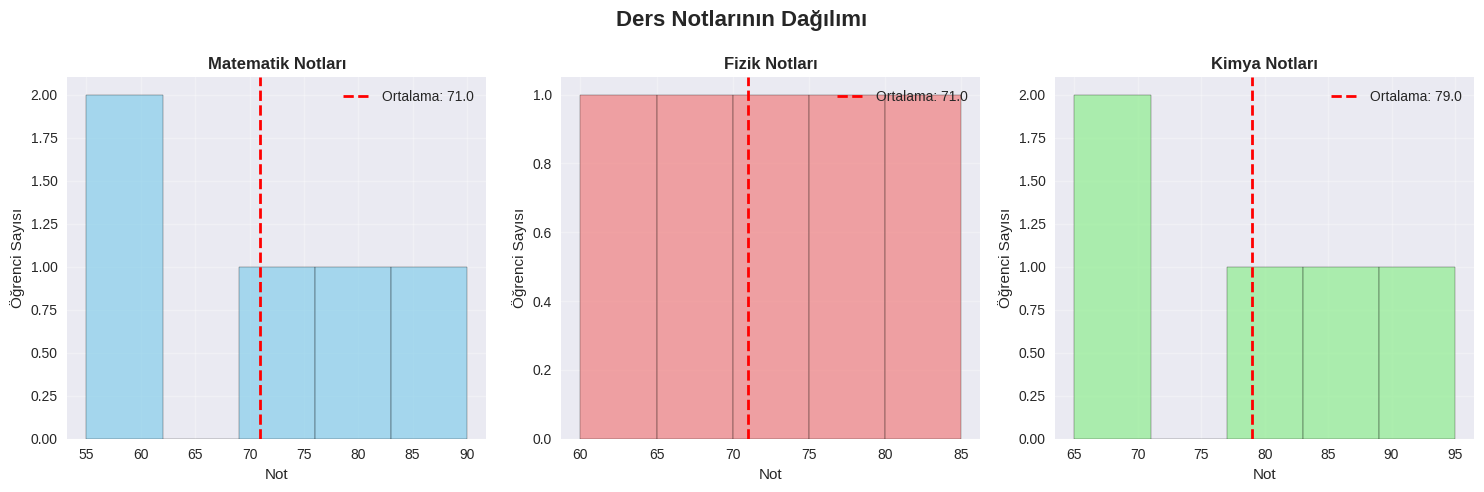
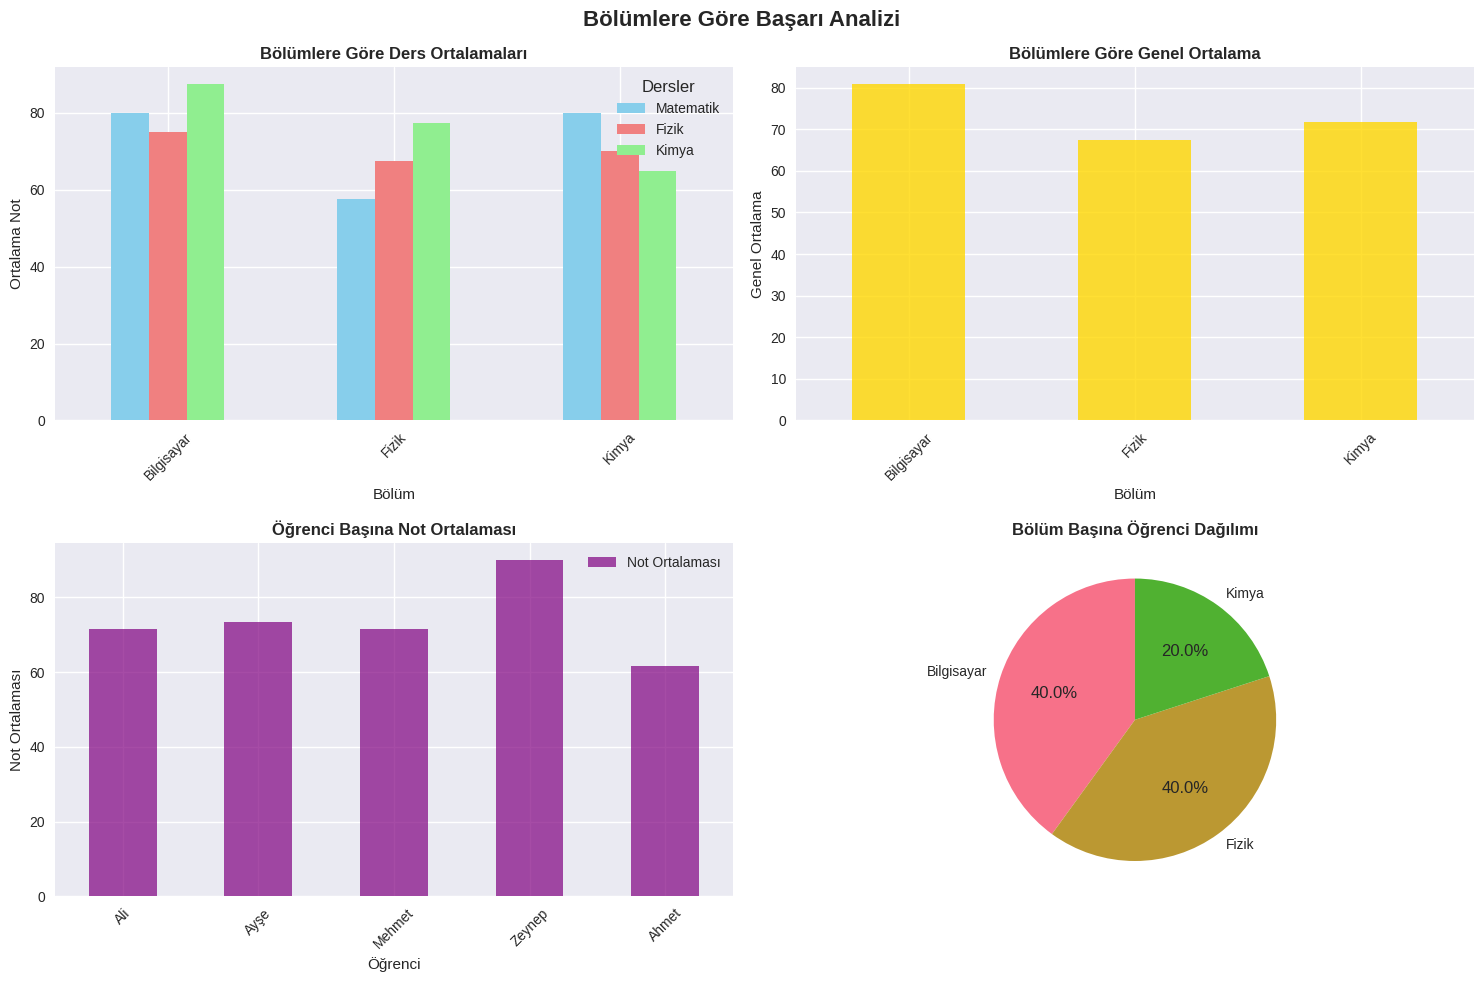
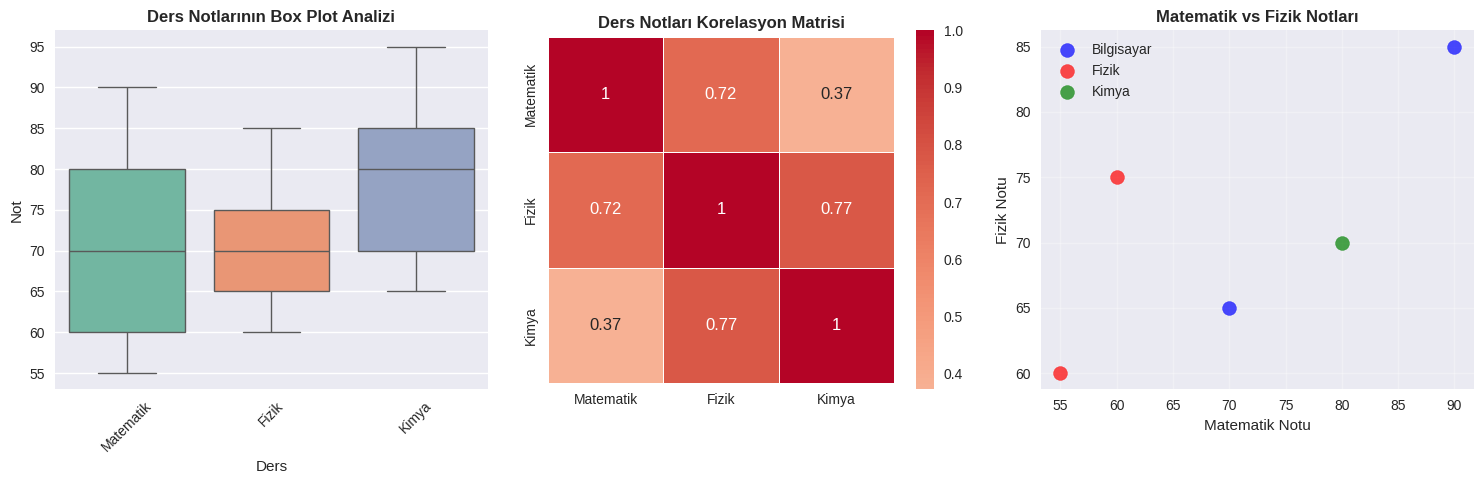

Here is the Python script that generated these plots, in order:
# Gerekli kütüphaneleri import edelim
import numpy as np
import pandas as pd
import matplotlib.pyplot as plt
import seaborn as sns
from scipy import stats

# Görselleştirme ayarları
plt.style.use('seaborn-v0_8')
sns.set_palette("husl")
plt.rcParams['figure.figsize'] = (10, 6)
plt.rcParams['font.size'] = 12

print("Kütüphaneler başarıyla yüklendi!")


# 5x5 boyutunda rastgele matris oluşturma (0-100 arası tam sayılar)
np.random.seed(42)  # Tekrarlanabilir sonuçlar için
matrix = np.random.randint(0, 101, size=(5, 5))

print("5x5 Rastgele Matris:")
print(matrix)
print(f"\nMatris boyutu: {matrix.shape}")
print(f"Matris tipi: {matrix.dtype}")


# Matris istatistikleri
print("=== MATRIS İSTATİSTİKLERİ ===")
print(f"Ortalama: {np.mean(matrix):.2f}")
print(f"Standart Sapma: {np.std(matrix):.2f}")
print(f"Varyans: {np.var(matrix):.2f}")
print(f"En büyük değer: {np.max(matrix)}")
print(f"En küçük değer: {np.min(matrix)}")

# Köşegen elemanları ve toplamı
diagonal = np.diag(matrix)
print(f"\nKöşegen elemanları: {diagonal}")
print(f"Köşegen elemanlarının toplamı: {np.sum(diagonal)}")

# Ek istatistikler
print(f"\n=== EK İSTATİSTİKLER ===")
print(f"Medyan: {np.median(matrix):.2f}")
print(f"Çeyrekler arası aralık (IQR): {np.percentile(matrix, 75) - np.percentile(matrix, 25):.2f}")
print(f"Toplam: {np.sum(matrix)}")
print(f"Eleman sayısı: {matrix.size}")


# 1000 öğrencinin sınav puanlarını simüle etme (normal dağılım)
np.random.seed(123)  # Tekrarlanabilir sonuçlar için

# Normal dağılımdan 1000 öğrenci puanı (ortalama=65, standart sapma=15)
# 0-100 arasında sınırlandırılmış
mean_score = 65
std_score = 15
n_students = 1000

# Normal dağılımdan puanlar üret
raw_scores = np.random.normal(mean_score, std_score, n_students)

# 0-100 arasında sınırlandır
exam_scores = np.clip(raw_scores, 0, 100)

print(f"1000 öğrencinin sınav puanları simüle edildi.")
print(f"İlk 10 puan: {exam_scores[:10]}")
print(f"Son 10 puan: {exam_scores[-10:]}")


# Sınav puanları istatistikleri
print("=== SINAV PUANLARI İSTATİSTİKLERİ ===")
print(f"Ortalama: {np.mean(exam_scores):.2f}")
print(f"Medyan: {np.median(exam_scores):.2f}")
print(f"Standart Sapma: {np.std(exam_scores):.2f}")
print(f"En yüksek puan: {np.max(exam_scores):.2f}")
print(f"En düşük puan: {np.min(exam_scores):.2f}")

# 50'den düşük alan öğrenci sayısı
below_50 = np.sum(exam_scores < 50)
print(f"\n50'den düşük alan öğrenci sayısı: {below_50}")
print(f"50'den düşük alan öğrenci yüzdesi: {(below_50/n_students)*100:.2f}%")

# Başarı kategorileri
excellent = np.sum(exam_scores >= 90)
good = np.sum((exam_scores >= 80) & (exam_scores < 90))
average = np.sum((exam_scores >= 70) & (exam_scores < 80))
passing = np.sum((exam_scores >= 50) & (exam_scores < 70))
failing = np.sum(exam_scores < 50)

print(f"\n=== BAŞARI KATEGORİLERİ ===")
print(f"Mükemmel (90+): {excellent} öğrenci ({(excellent/n_students)*100:.1f}%)")
print(f"İyi (80-89): {good} öğrenci ({(good/n_students)*100:.1f}%)")
print(f"Orta (70-79): {average} öğrenci ({(average/n_students)*100:.1f}%)")
print(f"Geçer (50-69): {passing} öğrenci ({(passing/n_students)*100:.1f}%)")
print(f"Kaldı (0-49): {failing} öğrenci ({(failing/n_students)*100:.1f}%)")


# Öğrenci verilerini içeren DataFrame oluşturma
data = {
    'Öğrenci': ['Ali', 'Ayşe', 'Mehmet', 'Zeynep', 'Ahmet'],
    'Yaş': [20, 21, 19, 22, 20],
    'Bölüm': ['Bilgisayar', 'Fizik', 'Kimya', 'Bilgisayar', 'Fizik'],
    'Matematik': [70, 60, 80, 90, 55],
    'Fizik': [65, 75, 70, 85, 60],
    'Kimya': [80, 85, 65, 95, 70]
}

# DataFrame oluşturma
df = pd.DataFrame(data)

print("Öğrenci Veri Seti:")
print(df)
print(f"\nDataFrame boyutu: {df.shape}")
print(f"DataFrame bilgileri:")
df.info()


# Her ders için ortalama puanı bulma
dersler = ['Matematik', 'Fizik', 'Kimya']
print("=== DERS ORTALAMALARI ===")
for ders in dersler:
    ortalama = df[ders].mean()
    print(f"{ders} ortalama: {ortalama:.2f}")

print(f"\nGenel ortalama: {df[dersler].mean().mean():.2f}")


# En yüksek matematik notunu alan öğrenciyi bulma
max_math_score = df['Matematik'].max()
best_math_student = df[df['Matematik'] == max_math_score]['Öğrenci'].iloc[0]

print(f"=== EN YÜKSEK MATEMATİK NOTU ===")
print(f"En yüksek matematik notu: {max_math_score}")
print(f"Bu notu alan öğrenci: {best_math_student}")

# En yüksek notları alan öğrenciler (tüm dersler için)
print(f"\n=== EN YÜKSEK NOTLAR ===")
for ders in dersler:
    max_score = df[ders].max()
    best_student = df[df[ders] == max_score]['Öğrenci'].iloc[0]
    print(f"{ders}: {max_score} - {best_student}")


# Her öğrencinin not ortalamasını hesaplayan yeni sütun ekleme
df['Not Ortalaması'] = df[dersler].mean(axis=1)

print("=== NOT ORTALAMALARI EKLENDİ ===")
print(df[['Öğrenci', 'Not Ortalaması']].round(2))

# Ortalamaya göre sıralama
df_sorted = df.sort_values('Not Ortalaması', ascending=False)
print(f"\n=== ORTALAMAYA GÖRE SIRALAMA ===")
print(df_sorted[['Öğrenci', 'Not Ortalaması']].round(2))


# Bölümlere göre gruplayarak her bölümün ortalama başarılarını hesaplama
print("=== BÖLÜMLERE GÖRE ORTALAMA BAŞARILAR ===")
bolum_ortalama = df.groupby('Bölüm')[dersler + ['Not Ortalaması']].mean().round(2)
print(bolum_ortalama)

# Bölüm başına öğrenci sayısı
print(f"\n=== BÖLÜM BAŞINA ÖĞRENCİ SAYISI ===")
bolum_sayisi = df['Bölüm'].value_counts()
print(bolum_sayisi)


# Ortalaması 70'in üzerinde olan öğrencileri filtreleme
print("=== ORTALAMASI 70'İN ÜZERİNDE OLAN ÖĞRENCİLER ===")
yuksek_ortalama = df[df['Not Ortalaması'] > 70]
print(yuksek_ortalama[['Öğrenci', 'Bölüm', 'Not Ortalaması']].round(2))

# Filtreleme istatistikleri
print(f"\nToplam öğrenci sayısı: {len(df)}")
print(f"70'in üzerinde ortalama olan öğrenci sayısı: {len(yuksek_ortalama)}")
print(f"Yüzde: {(len(yuksek_ortalama)/len(df))*100:.1f}%")

# Diğer filtreleme örnekleri
print(f"\n=== DİĞER FİLTRELEME ÖRNEKLERİ ===")
print("Matematik notu 80'in üzerinde olanlar:")
math_80_plus = df[df['Matematik'] > 80]
print(math_80_plus[['Öğrenci', 'Matematik']])

print(f"\nBilgisayar bölümündeki öğrenciler:")
bilgisayar = df[df['Bölüm'] == 'Bilgisayar']
print(bilgisayar[['Öğrenci', 'Not Ortalaması']].round(2))


# Her dersin dağılımını histogram ile gösterme
fig, axes = plt.subplots(1, 3, figsize=(15, 5))
fig.suptitle('Ders Notlarının Dağılımı', fontsize=16, fontweight='bold')

colors = ['skyblue', 'lightcoral', 'lightgreen']
dersler = ['Matematik', 'Fizik', 'Kimya']

for i, ders in enumerate(dersler):
    axes[i].hist(df[ders], bins=5, alpha=0.7, color=colors[i], edgecolor='black')
    axes[i].set_title(f'{ders} Notları', fontweight='bold')
    axes[i].set_xlabel('Not')
    axes[i].set_ylabel('Öğrenci Sayısı')
    axes[i].grid(True, alpha=0.3)
    
    # Ortalama çizgisi ekleme
    ortalama = df[ders].mean()
    axes[i].axvline(ortalama, color='red', linestyle='--', linewidth=2, 
                   label=f'Ortalama: {ortalama:.1f}')
    axes[i].legend()

plt.tight_layout()
plt.show()

# İstatistiksel özet
print("=== DERS NOTLARI İSTATİSTİK ÖZETİ ===")
for ders in dersler:
    print(f"\n{ders}:")
    print(f"  Ortalama: {df[ders].mean():.2f}")
    print(f"  Standart Sapma: {df[ders].std():.2f}")
    print(f"  Min: {df[ders].min()}")
    print(f"  Max: {df[ders].max()}")


# Bölümlere göre ortalamaları bar grafikte görselleştirme
fig, axes = plt.subplots(2, 2, figsize=(15, 10))
fig.suptitle('Bölümlere Göre Başarı Analizi', fontsize=16, fontweight='bold')

# 1. Bölümlere göre ders ortalamaları
bolum_ders_ortalama = df.groupby('Bölüm')[dersler].mean()
bolum_ders_ortalama.plot(kind='bar', ax=axes[0,0], color=['skyblue', 'lightcoral', 'lightgreen'])
axes[0,0].set_title('Bölümlere Göre Ders Ortalamaları', fontweight='bold')
axes[0,0].set_xlabel('Bölüm')
axes[0,0].set_ylabel('Ortalama Not')
axes[0,0].legend(title='Dersler')
axes[0,0].tick_params(axis='x', rotation=45)

# 2. Bölümlere göre genel ortalama
bolum_genel_ortalama = df.groupby('Bölüm')['Not Ortalaması'].mean()
bolum_genel_ortalama.plot(kind='bar', ax=axes[0,1], color='gold', alpha=0.8)
axes[0,1].set_title('Bölümlere Göre Genel Ortalama', fontweight='bold')
axes[0,1].set_xlabel('Bölüm')
axes[0,1].set_ylabel('Genel Ortalama')
axes[0,1].tick_params(axis='x', rotation=45)

# 3. Öğrenci başına not ortalaması
df.plot(x='Öğrenci', y='Not Ortalaması', kind='bar', ax=axes[1,0], color='purple', alpha=0.7)
axes[1,0].set_title('Öğrenci Başına Not Ortalaması', fontweight='bold')
axes[1,0].set_xlabel('Öğrenci')
axes[1,0].set_ylabel('Not Ortalaması')
axes[1,0].tick_params(axis='x', rotation=45)

# 4. Bölüm başına öğrenci sayısı
bolum_sayisi = df['Bölüm'].value_counts()
bolum_sayisi.plot(kind='pie', ax=axes[1,1], autopct='%1.1f%%', startangle=90)
axes[1,1].set_title('Bölüm Başına Öğrenci Dağılımı', fontweight='bold')
axes[1,1].set_ylabel('')

plt.tight_layout()
plt.show()

# Detaylı analiz
print("=== BÖLÜM BAŞARI ANALİZİ ===")
for bolum in df['Bölüm'].unique():
    bolum_df = df[df['Bölüm'] == bolum]
    print(f"\n{bolum} Bölümü:")
    print(f"  Öğrenci sayısı: {len(bolum_df)}")
    print(f"  Genel ortalama: {bolum_df['Not Ortalaması'].mean():.2f}")
    print(f"  En yüksek ortalama: {bolum_df['Not Ortalaması'].max():.2f}")
    print(f"  En düşük ortalama: {bolum_df['Not Ortalaması'].min():.2f}")


# Seaborn ile gelişmiş görselleştirmeler
plt.figure(figsize=(15, 5))

# 1. Box plot - Ders notlarının dağılımı
plt.subplot(1, 3, 1)
df_melted = df.melt(id_vars=['Öğrenci', 'Bölüm'], 
                   value_vars=dersler, 
                   var_name='Ders', 
                   value_name='Not')
sns.boxplot(data=df_melted, x='Ders', y='Not', palette='Set2')
plt.title('Ders Notlarının Box Plot Analizi', fontweight='bold')
plt.xticks(rotation=45)

# 2. Heatmap - Korelasyon matrisi
plt.subplot(1, 3, 2)
correlation_matrix = df[dersler].corr()
sns.heatmap(correlation_matrix, annot=True, cmap='coolwarm', center=0,
            square=True, linewidths=0.5)
plt.title('Ders Notları Korelasyon Matrisi', fontweight='bold')

# 3. Scatter plot - Matematik vs Fizik
plt.subplot(1, 3, 3)
colors = {'Bilgisayar': 'blue', 'Fizik': 'red', 'Kimya': 'green'}
for bolum in df['Bölüm'].unique():
    bolum_data = df[df['Bölüm'] == bolum]
    plt.scatter(bolum_data['Matematik'], bolum_data['Fizik'], 
               label=bolum, color=colors[bolum], s=100, alpha=0.7)
plt.xlabel('Matematik Notu')
plt.ylabel('Fizik Notu')
plt.title('Matematik vs Fizik Notları', fontweight='bold')
plt.legend()
plt.grid(True, alpha=0.3)

plt.tight_layout()
plt.show()

# Korelasyon analizi
print("=== DERS NOTLARI KORELASYON ANALİZİ ===")
print(correlation_matrix.round(3))
